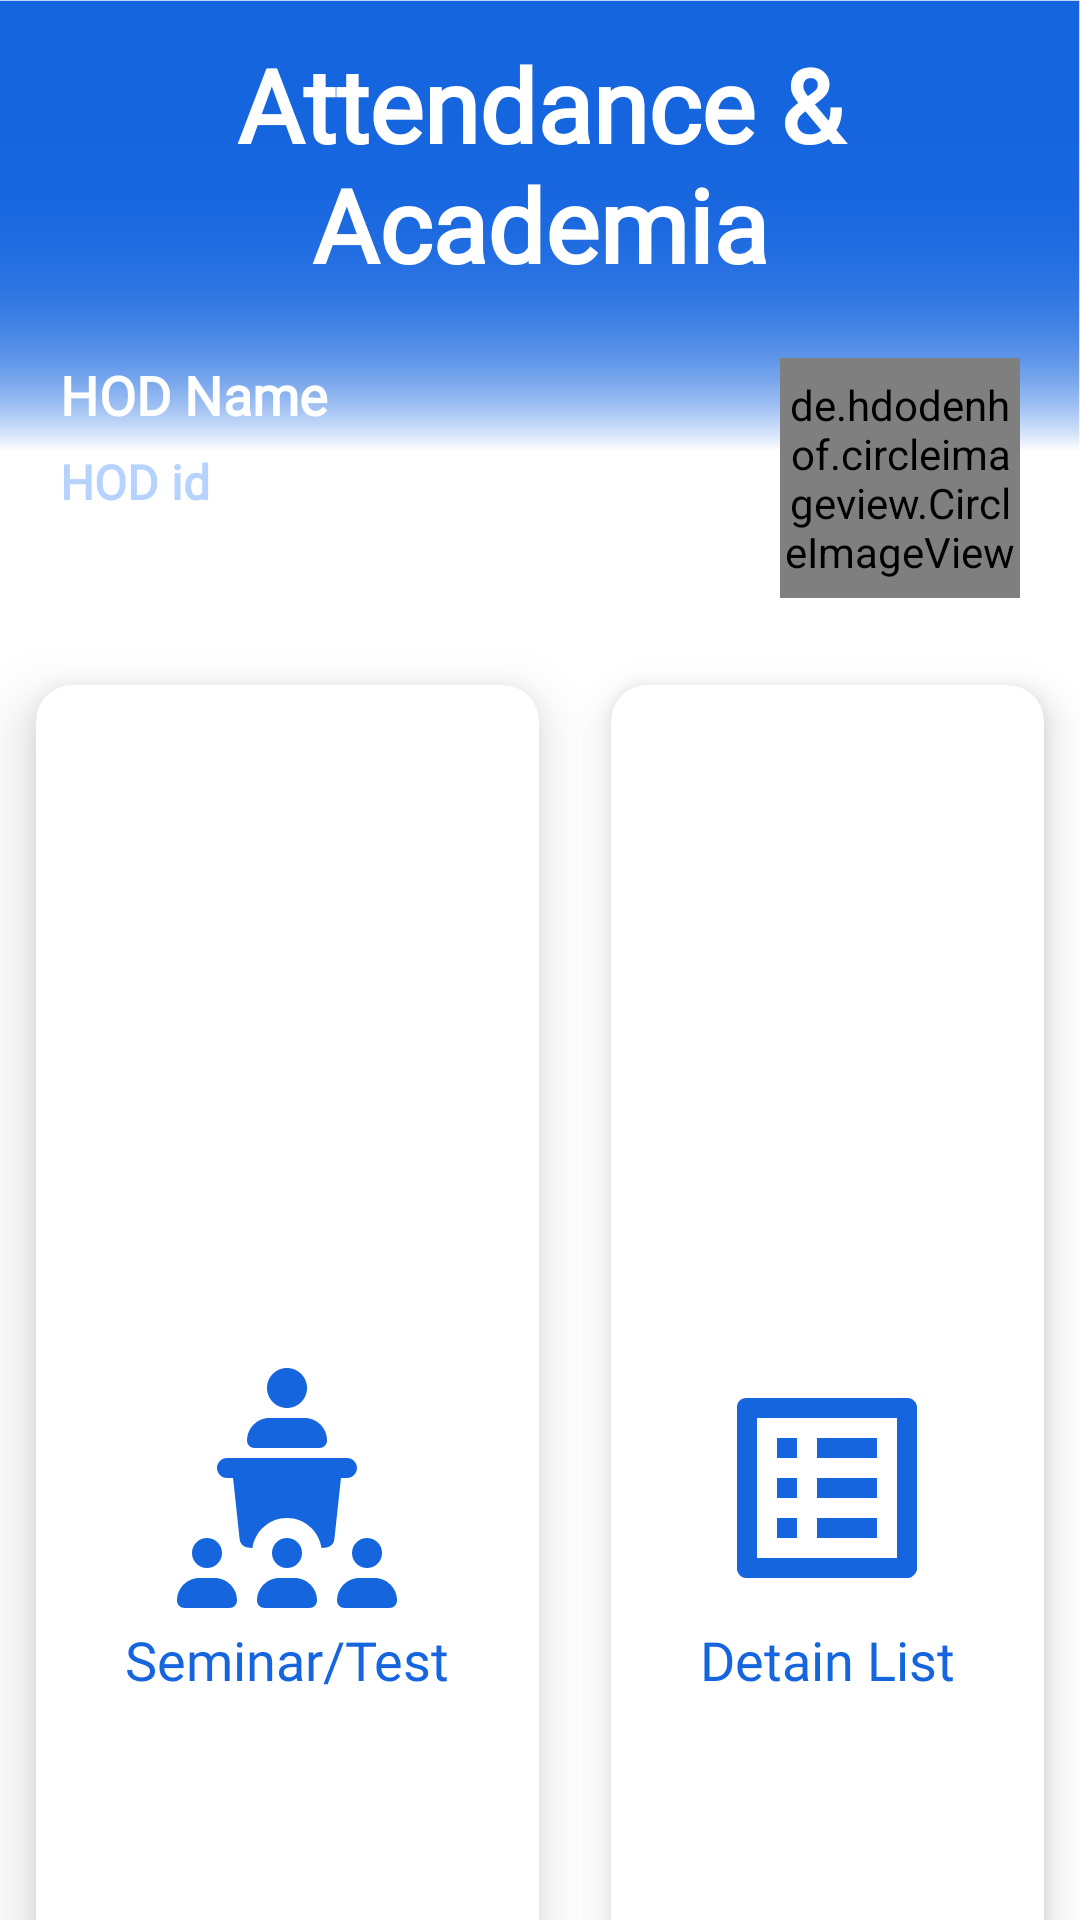

Android layout source for this screen:
<!-- AndroidManifest.xml: application theme Theme.Attendanceacademia -->
<!-- res/layout/activity_hod_dash.xml -->
<?xml version="1.0" encoding="utf-8"?>
<RelativeLayout
    xmlns:android="http://schemas.android.com/apk/res/android"
    xmlns:app="http://schemas.android.com/apk/res-auto"
    xmlns:tools="http://schemas.android.com/tools"
    android:layout_width="match_parent"
    android:layout_height="match_parent"
    android:background="@drawable/dashboardbg"
    tools:context=".HOD.hod_dash">


    <LinearLayout
        android:layout_width="match_parent"
        android:layout_height="match_parent"
        android:orientation="vertical">


        <LinearLayout
            android:layout_width="match_parent"
            android:layout_height="wrap_content"
            android:orientation="horizontal"
            android:padding="12dp"
            android:gravity="center_vertical"
            >

            <TextView
                android:layout_width="wrap_content"
                android:layout_height="wrap_content"
                android:layout_weight="1"
                android:fontFamily="@font/rancho"
                android:text="Attendance &amp; Academia"
                android:textAlignment="center"
                android:textColor="@color/white"
                android:textSize="34sp"
                android:textStyle="bold" />

        </LinearLayout>

        <RelativeLayout
            android:layout_width="match_parent"
            android:layout_height="wrap_content"
            android:layout_marginTop="10dp"
            android:layout_marginLeft="20dp"
            android:layout_marginRight="20dp">

            <TextView
                android:id="@+id/hodname"
                android:layout_width="wrap_content"
                android:layout_height="wrap_content"
                android:fontFamily="@font/amaranth"
                android:hint="HOD Name"
                android:textColor="@color/white"
                android:textColorHint="@color/white"
                android:textSize="18sp"
                android:textStyle="bold" />


            <TextView
                android:id="@+id/hodid"
                android:layout_width="wrap_content"
                android:layout_height="wrap_content"
                android:layout_below="@+id/hodname"
                android:layout_marginTop="6dp"
                android:hint="HOD id"
                android:fontFamily="@font/amaranth"

                android:textColor="#B6D3FF"
                android:textColorHint="#B6D3FF"
                android:textSize="16sp"
                android:textStyle="bold" />

            <de.hdodenhof.circleimageview.CircleImageView
                android:id="@+id/hodprofile"
                android:layout_width="80dp"
                android:layout_height="80dp"
                android:layout_alignParentEnd="true"
                />


        </RelativeLayout>
        <GridLayout
            android:layout_width="match_parent"
            android:layout_height="wrap_content"
            android:columnOrderPreserved="false"
            android:alignmentMode="alignMargins"
            android:layout_marginTop="17dp"
            android:rowCount="3"
            android:columnCount="2">

            <androidx.cardview.widget.CardView
                android:id="@+id/myhodslt"
                android:layout_width="wrap_content"
                android:layout_height="wrap_content"
                android:layout_columnWeight="1"
                android:layout_rowWeight="1"
                app:cardElevation="12dp"
                app:cardCornerRadius="12dp"
                android:layout_margin="12dp">

                <LinearLayout
                    android:layout_width="match_parent"
                    android:layout_height="match_parent"
                    android:orientation="vertical"
                    android:padding="16dp"
                    android:gravity="center">
                    <ImageView
                        android:layout_width="80dp"
                        android:layout_height="80dp"
                        android:src="@drawable/ic_lecture"/>

                    <TextView
                        android:layout_width="wrap_content"
                        android:layout_height="wrap_content"
                        android:layout_marginTop="5dp"
                        android:fontFamily="@font/rancho"
                        android:text="Seminar/Test"
                        android:textColor="@color/blue"
                        android:textSize="18sp" />
                </LinearLayout>

            </androidx.cardview.widget.CardView>

            <androidx.cardview.widget.CardView
                android:id="@+id/myhodprovisionlist"
                android:layout_width="wrap_content"
                android:layout_height="wrap_content"
                android:layout_columnWeight="1"
                android:layout_rowWeight="1"
                app:cardElevation="8dp"
                app:cardCornerRadius="12dp"
                android:layout_margin="12dp">

                <LinearLayout
                    android:layout_width="match_parent"
                    android:layout_height="match_parent"
                    android:orientation="vertical"
                    android:padding="16dp"
                    android:gravity="center">
                    <ImageView
                        android:layout_width="80dp"
                        android:layout_height="80dp"
                        android:src="@drawable/ic_detain"/>

                    <TextView
                        android:layout_width="wrap_content"
                        android:layout_height="wrap_content"
                        android:layout_marginTop="5dp"
                        android:fontFamily="@font/rancho"
                        android:text="Detain List"
                        android:textColor="@color/blue"
                        android:textSize="18sp" />
                </LinearLayout>

            </androidx.cardview.widget.CardView>


            <androidx.cardview.widget.CardView
                android:id="@+id/myhodmeeting"
                android:layout_width="wrap_content"
                android:layout_height="wrap_content"
                android:layout_columnWeight="1"
                android:layout_rowWeight="1"
                app:cardElevation="8dp"
                app:cardCornerRadius="12dp"
                android:layout_margin="12dp">

                <LinearLayout
                    android:layout_width="match_parent"
                    android:layout_height="match_parent"
                    android:orientation="vertical"
                    android:padding="16dp"
                    android:gravity="center">
                    <ImageView
                        android:layout_width="80dp"
                        android:layout_height="80dp"
                        android:src="@drawable/ic_meet"/>

                    <TextView
                        android:layout_width="wrap_content"
                        android:layout_height="wrap_content"
                        android:layout_marginTop="5dp"
                        android:fontFamily="@font/rancho"
                        android:text="Meeting"
                        android:textColor="@color/blue"
                        android:textSize="18sp" />
                </LinearLayout>

            </androidx.cardview.widget.CardView>

            <androidx.cardview.widget.CardView
                android:id="@+id/myhodproxies"
                android:layout_width="wrap_content"
                android:layout_height="wrap_content"
                android:layout_columnWeight="1"
                android:layout_rowWeight="1"
                app:cardElevation="8dp"
                app:cardCornerRadius="12dp"
                android:layout_margin="12dp">

                <LinearLayout
                    android:layout_width="match_parent"
                    android:layout_height="match_parent"
                    android:orientation="vertical"
                    android:padding="16dp"
                    android:gravity="center">
                    <ImageView
                        android:layout_width="80dp"
                        android:layout_height="80dp"
                        android:src="@drawable/ic_proxy"/>

                    <TextView
                        android:layout_width="wrap_content"
                        android:layout_height="wrap_content"
                        android:layout_marginTop="5dp"
                        android:fontFamily="@font/rancho"
                        android:text="Proxies"
                        android:textColor="@color/blue"
                        android:textSize="18sp" />
                </LinearLayout>

            </androidx.cardview.widget.CardView>

            <androidx.cardview.widget.CardView
                android:id="@+id/myhodtimetable"
                android:layout_width="wrap_content"
                android:layout_height="wrap_content"
                android:layout_columnWeight="1"
                android:layout_rowWeight="1"
                app:cardElevation="8dp"
                app:cardCornerRadius="12dp"
                android:layout_margin="12dp">

                <LinearLayout
                    android:layout_width="match_parent"
                    android:layout_height="match_parent"
                    android:orientation="vertical"
                    android:padding="16dp"
                    android:gravity="center">
                    <ImageView
                        android:layout_width="80dp"
                        android:layout_height="80dp"
                        android:src="@drawable/ic_timetable"/>

                    <TextView
                        android:layout_width="wrap_content"
                        android:layout_height="wrap_content"
                        android:layout_marginTop="5dp"
                        android:fontFamily="@font/rancho"
                        android:text="Timetable"
                        android:textColor="@color/blue"
                        android:textSize="18sp" />
                </LinearLayout>

            </androidx.cardview.widget.CardView>


            <androidx.cardview.widget.CardView
                android:id="@+id/logout"
                android:layout_width="wrap_content"
                android:layout_height="wrap_content"
                android:layout_columnWeight="1"
                android:layout_rowWeight="1"
                app:cardElevation="8dp"
                app:cardCornerRadius="12dp"
                android:layout_margin="12dp">

                <LinearLayout
                    android:layout_width="match_parent"
                    android:layout_height="match_parent"
                    android:orientation="vertical"
                    android:padding="16dp"
                    android:gravity="center">
                    <ImageView
                        android:layout_width="80dp"
                        android:layout_height="80dp"
                        android:src="@drawable/ic_logout"/>

                    <TextView
                        android:layout_width="wrap_content"
                        android:layout_height="wrap_content"
                        android:layout_marginTop="5dp"
                        android:fontFamily="@font/rancho"
                        android:text="Log Out"
                        android:textColor="@color/blue"
                        android:textSize="18sp" />
                </LinearLayout>

            </androidx.cardview.widget.CardView>

        </GridLayout>

    </LinearLayout>







</RelativeLayout>
<!-- resources referenced by this layout -->
<resources>
  <color name="blue">#1565df</color>
  <color name="white">#FFFFFFFF</color>
  <!-- drawable ic_detain (drawable) -->
  <vector android:height="24dp" android:tint="#1565DF"
      android:viewportHeight="24" android:viewportWidth="24"
      android:width="24dp" xmlns:android="http://schemas.android.com/apk/res/android">
      <path android:fillColor="@android:color/white" android:pathData="M19,5v14L5,19L5,5h14m1.1,-2L3.9,3c-0.5,0 -0.9,0.4 -0.9,0.9v16.2c0,0.4 0.4,0.9 0.9,0.9h16.2c0.4,0 0.9,-0.5 0.9,-0.9L21,3.9c0,-0.5 -0.5,-0.9 -0.9,-0.9zM11,7h6v2h-6L11,7zM11,11h6v2h-6v-2zM11,15h6v2h-6zM7,7h2v2L7,9zM7,11h2v2L7,13zM7,15h2v2L7,17z"/>
  </vector>
  <!-- drawable ic_logout (drawable) -->
  <vector android:autoMirrored="true" android:height="24dp"
      android:tint="#1565DF" android:viewportHeight="24"
      android:viewportWidth="24" android:width="24dp" xmlns:android="http://schemas.android.com/apk/res/android">
      <path android:fillColor="@android:color/white" android:pathData="M17,7l-1.41,1.41L18.17,11H8v2h10.17l-2.58,2.58L17,17l5,-5zM4,5h8V3H4c-1.1,0 -2,0.9 -2,2v14c0,1.1 0.9,2 2,2h8v-2H4V5z"/>
  </vector>
  <!-- drawable ic_proxy (drawable) -->
  <vector android:height="24dp" android:tint="#1565DF"
      android:viewportHeight="24" android:viewportWidth="24"
      android:width="24dp" xmlns:android="http://schemas.android.com/apk/res/android">
      <path android:fillColor="@android:color/white"
          android:fillType="evenOdd" android:pathData="M20,3H4C2.9,3 2,3.9 2,5v14c0,1.1 0.9,2 2,2h16c1.1,0 2,-0.9 2,-2V5C22,3.9 21.1,3 20,3zM10,17H5v-2h5V17zM10,13H5v-2h5V13zM10,9H5V7h5V9zM14.82,15L12,12.16l1.41,-1.41l1.41,1.42L17.99,9l1.42,1.42L14.82,15z"/>
  </vector>
  <style name="Theme.Attendanceacademia" parent="Theme.MaterialComponents.DayNight.NoActionBar">
          
          <item name="colorPrimary">@color/purple_500</item>
          <item name="colorPrimaryVariant">@color/purple_700</item>
          <item name="colorOnPrimary">@color/white</item>
          
          <item name="colorSecondary">@color/teal_200</item>
          <item name="colorSecondaryVariant">@color/teal_700</item>
          <item name="colorOnSecondary">@color/black</item>
          
          <item name="android:statusBarColor" tools:targetApi="l">?attr/colorPrimaryVariant</item>
          
      </style>
  <color name="purple_500">#FF6200EE</color>
  <color name="purple_700">#FF3700B3</color>
  <color name="teal_200">#FF03DAC5</color>
  <color name="teal_700">#FF018786</color>
  <color name="black">#FF000000</color>
</resources>
